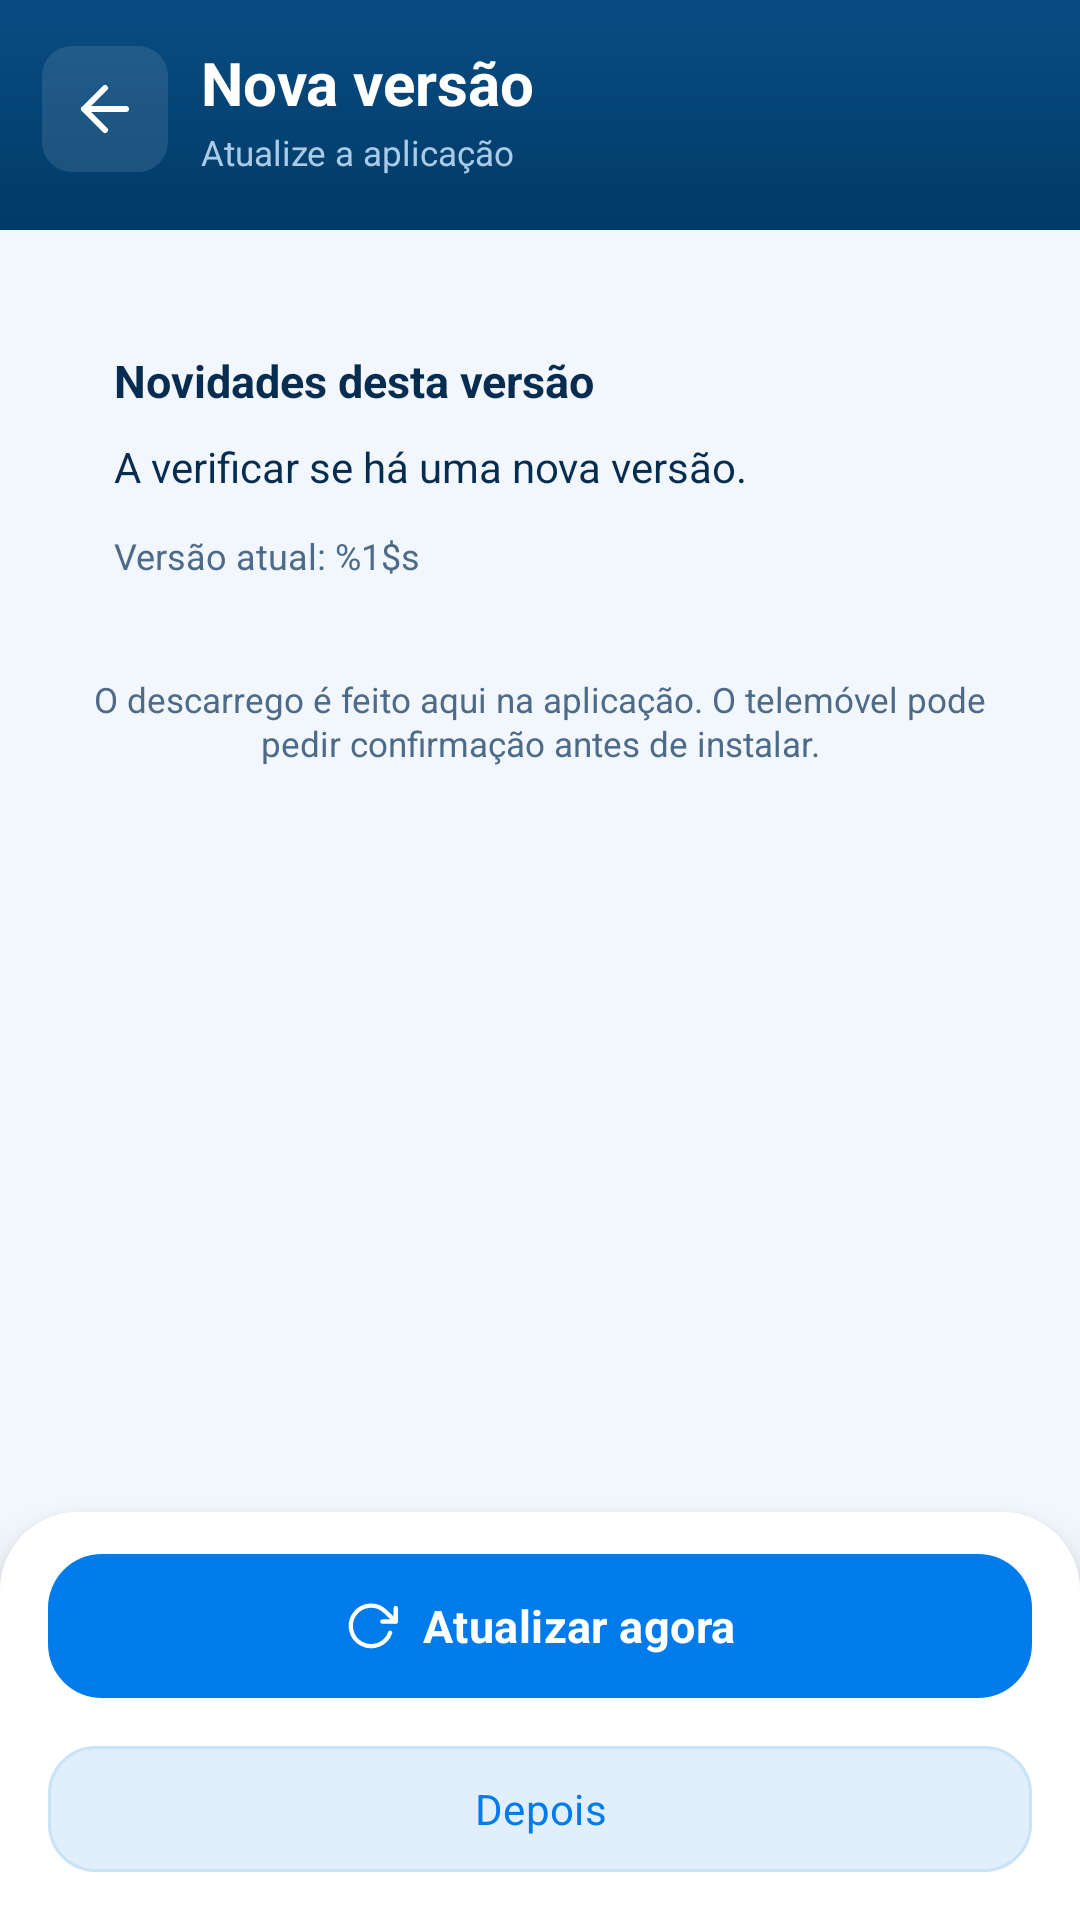

Reconstruct the res/layout file that produces this screen, plus the resources it refers to.
<!-- AndroidManifest.xml: application theme Theme.LogitrackMotorista -->
<!-- res/layout/activity_atualizacao.xml -->
<?xml version="1.0" encoding="utf-8"?>
<LinearLayout xmlns:android="http://schemas.android.com/apk/res/android"
    xmlns:app="http://schemas.android.com/apk/res-auto"
    android:layout_width="match_parent"
    android:layout_height="match_parent"
    android:background="@color/bg"
    android:orientation="vertical">

    <LinearLayout
        android:layout_width="match_parent"
        android:layout_height="wrap_content"
        android:background="@drawable/bg_header_navy"
        android:gravity="center_vertical"
        android:orientation="horizontal"
        android:paddingStart="14dp"
        android:paddingTop="14dp"
        android:paddingEnd="14dp"
        android:paddingBottom="18dp">

        <ImageButton
            android:id="@+id/btnVoltar"
            android:layout_width="42dp"
            android:layout_height="42dp"
            android:background="@drawable/bg_header_button_dark"
            android:contentDescription="@string/back"
            android:padding="10dp"
            android:src="@drawable/ic_arrow_left"
            app:tint="@color/white" />

        <LinearLayout
            android:layout_width="0dp"
            android:layout_height="wrap_content"
            android:layout_marginStart="11dp"
            android:layout_weight="1"
            android:orientation="vertical">

            <TextView
                android:layout_width="wrap_content"
                android:layout_height="wrap_content"
                android:text="@string/update_title"
                android:textColor="@color/white"
                android:textSize="20sp"
                android:textStyle="bold" />

            <TextView
                android:layout_width="wrap_content"
                android:layout_height="wrap_content"
                android:layout_marginTop="2dp"
                android:text="@string/update_subtitle"
                android:textColor="@color/login_muted"
                android:textSize="11.5sp" />
        </LinearLayout>
    </LinearLayout>

    <androidx.core.widget.NestedScrollView
        android:layout_width="match_parent"
        android:layout_height="0dp"
        android:layout_weight="1"
        android:fillViewport="true">

        <LinearLayout
            android:layout_width="match_parent"
            android:layout_height="wrap_content"
            android:orientation="vertical"
            android:paddingStart="20dp"
            android:paddingTop="22dp"
            android:paddingEnd="20dp"
            android:paddingBottom="18dp">

            <LinearLayout
                android:layout_width="match_parent"
                android:layout_height="wrap_content"
                android:background="@drawable/bg_card_white"
                android:orientation="vertical"
                android:padding="18dp">

                <TextView
                    android:layout_width="wrap_content"
                    android:layout_height="wrap_content"
                    android:text="@string/update_whats_new"
                    android:textColor="@color/navy"
                    android:textSize="15sp"
                    android:textStyle="bold" />

                <TextView
                    android:id="@+id/tvMensagem"
                    android:layout_width="match_parent"
                    android:layout_height="wrap_content"
                    android:layout_marginTop="9dp"
                    android:lineSpacingExtra="2dp"
                    android:text="@string/update_checking"
                    android:textColor="@color/navy"
                    android:textSize="14sp" />

                <TextView
                    android:id="@+id/tvVersoes"
                    android:layout_width="match_parent"
                    android:layout_height="wrap_content"
                    android:layout_marginTop="12dp"
                    android:text="@string/update_current_version"
                    android:textColor="@color/muted"
                    android:textSize="12sp" />

                <ProgressBar
                    android:id="@+id/progresso"
                    style="?android:attr/progressBarStyleHorizontal"
                    android:layout_width="match_parent"
                    android:layout_height="10dp"
                    android:layout_marginTop="18dp"
                    android:indeterminate="true"
                    android:indeterminateTint="@color/blue"
                    android:progressTint="@color/blue"
                    android:visibility="gone" />

                <TextView
                    android:id="@+id/tvProgresso"
                    android:layout_width="match_parent"
                    android:layout_height="wrap_content"
                    android:layout_marginTop="7dp"
                    android:gravity="center"
                    android:text="@string/update_downloading"
                    android:textColor="@color/blue"
                    android:textSize="12sp"
                    android:visibility="gone" />

                <TextView
                    android:id="@+id/tvErro"
                    android:layout_width="match_parent"
                    android:layout_height="wrap_content"
                    android:layout_marginTop="12dp"
                    android:gravity="center"
                    android:text="@string/update_error"
                    android:textColor="@color/red"
                    android:textSize="12.5sp"
                    android:visibility="gone" />
            </LinearLayout>

            <TextView
                android:layout_width="match_parent"
                android:layout_height="wrap_content"
                android:layout_marginTop="14dp"
                android:gravity="center"
                android:lineSpacingExtra="1dp"
                android:text="@string/update_note"
                android:textColor="@color/muted"
                android:textSize="11.5sp" />
        </LinearLayout>
    </androidx.core.widget.NestedScrollView>

    <LinearLayout
        android:layout_width="match_parent"
        android:layout_height="wrap_content"
        android:background="@drawable/bg_login_sheet"
        android:elevation="8dp"
        android:orientation="vertical"
        android:paddingStart="16dp"
        android:paddingTop="10dp"
        android:paddingEnd="16dp"
        android:paddingBottom="12dp">

        <com.google.android.material.button.MaterialButton
            android:id="@+id/btnAtualizar"
            style="@style/Widget.Logitrack.Button.Primary"
            android:layout_width="match_parent"
            android:layout_height="56dp"
            android:text="@string/update_atualizar"
            android:textSize="15sp"
            app:icon="@drawable/ic_sync"
            app:iconGravity="textStart"
            app:iconPadding="8dp"
            app:iconTint="@color/white" />

        <com.google.android.material.button.MaterialButton
            android:id="@+id/btnInstalar"
            style="@style/Widget.Logitrack.Button.Primary"
            android:layout_width="match_parent"
            android:layout_height="56dp"
            android:text="@string/update_install"
            android:textSize="15sp"
            android:visibility="gone" />

        <com.google.android.material.button.MaterialButton
            android:id="@+id/btnDepois"
            style="@style/Widget.Logitrack.Button.Secondary"
            android:layout_width="match_parent"
            android:layout_height="50dp"
            android:layout_marginTop="8dp"
            android:text="@string/update_depois"
            android:textSize="14sp" />

        <com.google.android.material.button.MaterialButton
            android:id="@+id/btnFechar"
            style="@style/Widget.Logitrack.Button.Secondary"
            android:layout_width="match_parent"
            android:layout_height="50dp"
            android:layout_marginTop="8dp"
            android:text="@string/update_close"
            android:textSize="14sp"
            android:visibility="gone" />
    </LinearLayout>
</LinearLayout>
<!-- resources referenced by this layout -->
<resources>
  <color name="bg">#F2F7FD</color>
  <color name="blue">#007BEB</color>
  <color name="login_muted">#A9CBE8</color>
  <color name="muted">#4D6B88</color>
  <color name="navy">#062D50</color>
  <color name="red">#D64545</color>
  <color name="white">#FFFFFF</color>
  <!-- drawable bg_header_button_dark (drawable) -->
  ﻿<?xml version="1.0" encoding="utf-8"?>
  <shape xmlns:android="http://schemas.android.com/apk/res/android" android:shape="rectangle">
      <corners android:radius="10dp" />
      <solid android:color="#1AFFFFFF" />
  </shape>
  <!-- drawable bg_header_navy (drawable) -->
  ﻿<?xml version="1.0" encoding="utf-8"?>
  <shape xmlns:android="http://schemas.android.com/apk/res/android" android:shape="rectangle">
      <gradient
          android:angle="270"
          android:startColor="@color/navy_3"
          android:endColor="@color/navy_2" />
  </shape>
  <!-- drawable bg_login_sheet (drawable) -->
  ﻿<?xml version="1.0" encoding="utf-8"?>
  <shape xmlns:android="http://schemas.android.com/apk/res/android" android:shape="rectangle">
      <corners android:topLeftRadius="26dp" android:topRightRadius="26dp" />
      <solid android:color="@color/card" />
  </shape>
  <!-- drawable ic_arrow_left (drawable) -->
  <vector xmlns:android="http://schemas.android.com/apk/res/android"
      android:width="24dp" android:height="24dp"
      android:viewportWidth="24" android:viewportHeight="24">
      <path android:pathData="M19,12 L5,12 M12,19 L5,12 L12,5" android:fillColor="#00000000" android:strokeColor="#FF14213D" android:strokeWidth="2" android:strokeLineCap="round" android:strokeLineJoin="round" />
  </vector>
  <string name="back">Voltar</string>
  <string name="update_atualizar">Atualizar agora</string>
  <string name="update_checking">A verificar se há uma nova versão.</string>
  <string name="update_close">Fechar</string>
  <string name="update_current_version">Versão atual: %1$s</string>
  <string name="update_depois">Depois</string>
  <string name="update_downloading">A descarregar a nova versão…</string>
  <string name="update_error">Não foi possível descarregar a atualização. Verifique a ligação e tente novamente.</string>
  <string name="update_install">Instalar agora</string>
  <string name="update_note">O descarrego é feito aqui na aplicação. O telemóvel pode pedir confirmação antes de instalar.</string>
  <string name="update_subtitle">Atualize a aplicação</string>
  <string name="update_title">Nova versão</string>
  <string name="update_whats_new">Novidades desta versão</string>
  <style name="Widget.Logitrack.Button.Secondary" parent="Widget.Material3.Button.OutlinedButton">
          <item name="android:textColor">@color/blue</item>
          <item name="strokeColor">@color/blue_border</item>
          <item name="backgroundTint">@color/card</item>
          <item name="cornerRadius">16dp</item>
          <item name="android:textAllCaps">false</item>
          <item name="android:fontFamily">sans-serif-medium</item>
      </style>
  <color name="navy_3">#0A4C82</color>
  <color name="navy_2">#003B68</color>
  <color name="card">#FFFFFF</color>
  <color name="blue_border">#C9E4F9</color>
  <style name="Animation.Logitrack" parent="@android:style/Animation.Activity">
          <item name="android:activityOpenEnterAnimation">@anim/slide_in_right</item>
          <item name="android:activityOpenExitAnimation">@anim/slide_out_left</item>
          <item name="android:activityCloseEnterAnimation">@anim/slide_in_left</item>
          <item name="android:activityCloseExitAnimation">@anim/slide_out_right</item>
      </style>
  <color name="blue_soft">#E6F2FB</color>
  <color name="cyan">#00B8FF</color>
  <color name="green">#00B957</color>
  <color name="ink">#062D50</color>
  <color name="line">#DDE9F6</color>
</resources>
